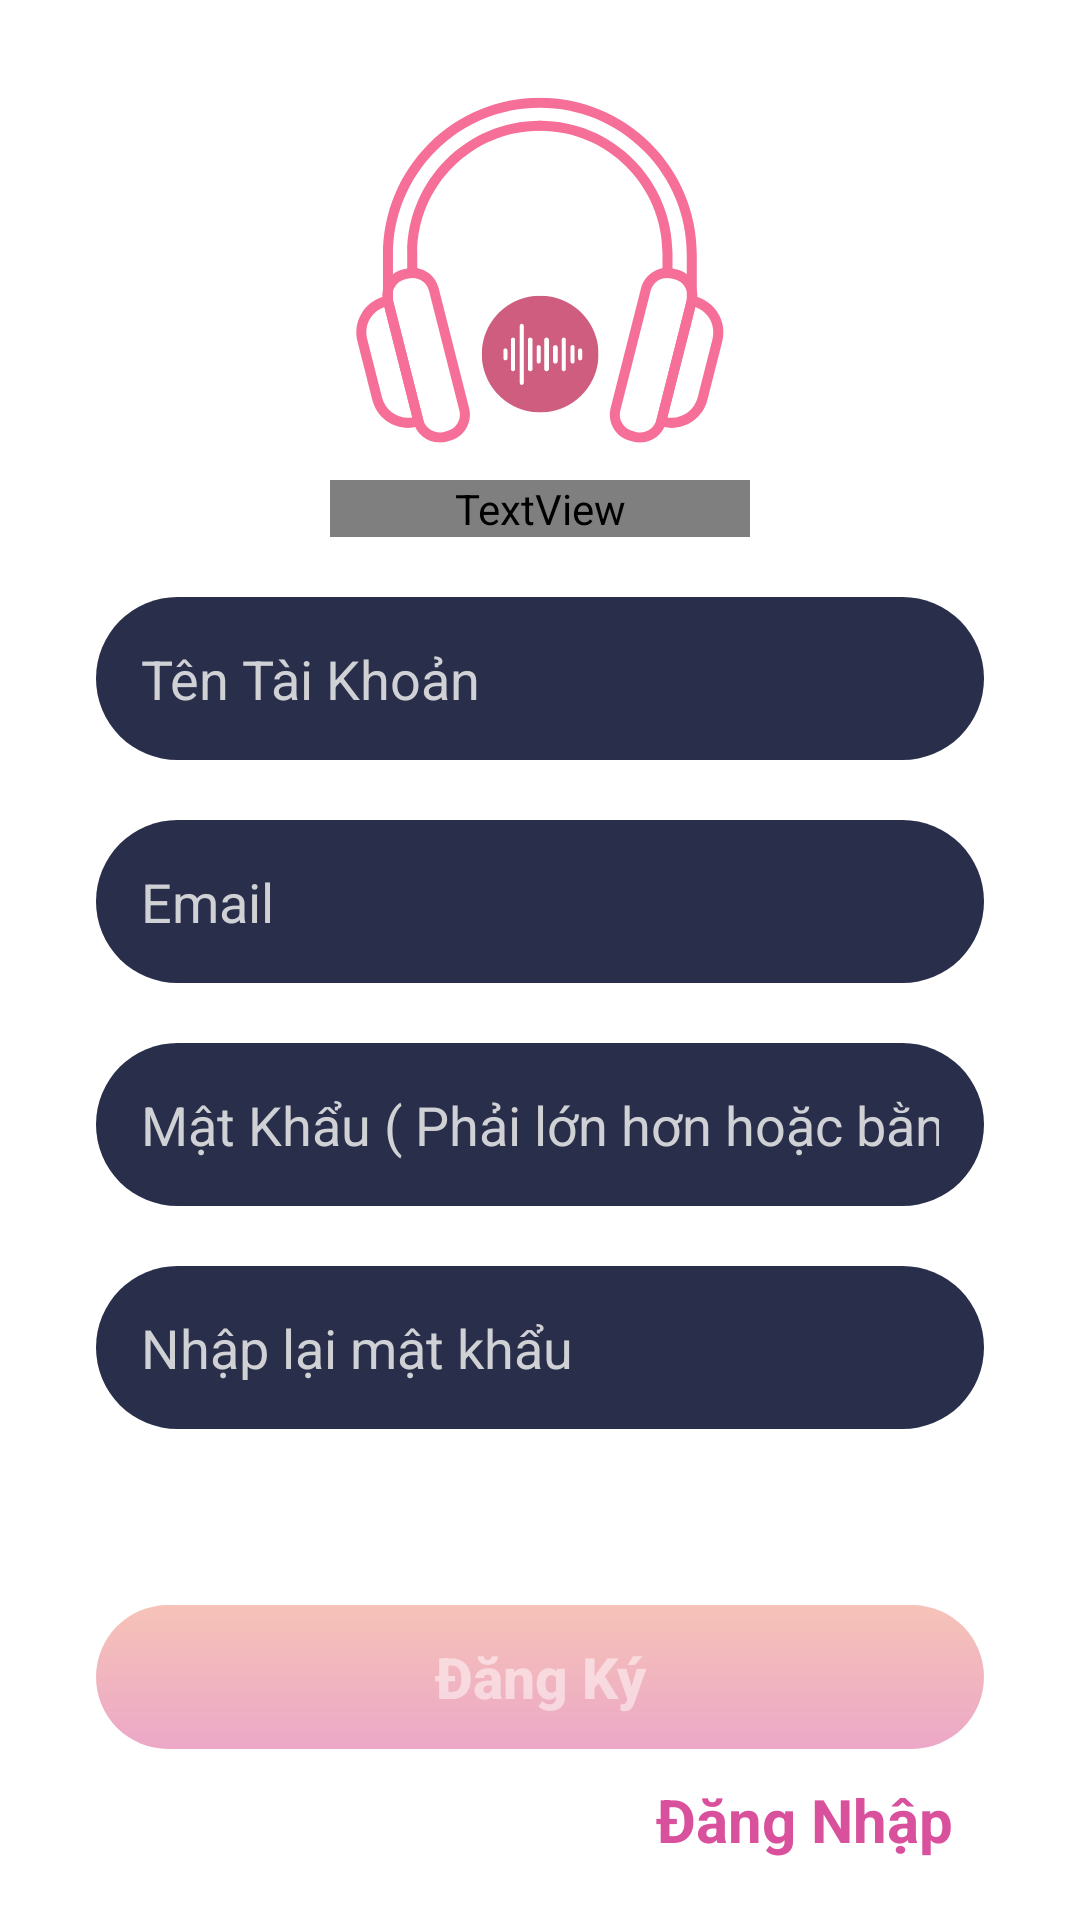

Produce the Android XML layout that renders to this screen, including the resource entries it uses.
<!-- AndroidManifest.xml: application theme Theme.MyMusicApp -->
<!-- res/layout/fragment_sign_up.xml -->
<?xml version="1.0" encoding="utf-8"?>
<androidx.constraintlayout.widget.ConstraintLayout xmlns:android="http://schemas.android.com/apk/res/android"
    xmlns:app="http://schemas.android.com/apk/res-auto"
    xmlns:tools="http://schemas.android.com/tools"
    android:layout_width="match_parent"
    android:layout_height="match_parent"
    tools:context=".Fragments.SignUpFragment">

    <ImageView
        android:id="@+id/imageView"
        android:layout_width="140dp"
        android:layout_height="140dp"
        android:layout_marginTop="20dp"
        android:src="@drawable/ic_app_icon"
        app:layout_constraintEnd_toEndOf="parent"
        app:layout_constraintStart_toStartOf="parent"
        app:layout_constraintTop_toTopOf="parent" />

    <TextView
        android:id="@+id/textView2"
        android:layout_width="0dp"
        android:layout_height="wrap_content"
        android:fontFamily="@font/circular_std_font"
        android:text="@string/sign_up"
        android:textAlignment="center"
        android:textColor="@color/white"
        android:textSize="40sp"
        app:layout_constraintEnd_toEndOf="@+id/imageView"
        app:layout_constraintStart_toStartOf="@+id/imageView"
        app:layout_constraintTop_toBottomOf="@+id/imageView" />
    <EditText
        android:id="@+id/userName"
        android:layout_width="match_parent"
        android:layout_height="wrap_content"
        android:layout_marginTop="20dp"
        android:layout_marginStart="32dp"
        android:layout_marginEnd="32dp"
        android:background="@drawable/edittext_background"
        android:ems="10"
        android:hint="@string/user_name"
        android:inputType="textEmailAddress"
        android:padding="15dp"
        android:textColor="@color/hintEditText"
        android:textColorHint="@color/hintEditText"
        app:layout_constraintEnd_toEndOf="@+id/textView2"
        app:layout_constraintStart_toStartOf="@+id/textView2"
        app:layout_constraintTop_toBottomOf="@+id/textView2" />
    <EditText
        android:id="@+id/email"
        android:layout_width="match_parent"
        android:layout_height="wrap_content"
        android:layout_marginTop="20dp"
        android:layout_marginStart="32dp"
        android:layout_marginEnd="32dp"
        android:background="@drawable/edittext_background"
        android:ems="10"
        android:hint="@string/email"
        android:inputType="textEmailAddress"
        android:padding="15dp"
        android:textColor="@color/hintEditText"
        android:textColorHint="@color/hintEditText"
        app:layout_constraintEnd_toEndOf="@+id/userName"
        app:layout_constraintStart_toStartOf="@+id/userName"
        app:layout_constraintTop_toBottomOf="@+id/userName" />

    <EditText
        android:id="@+id/password"
        android:layout_width="0dp"
        android:layout_height="wrap_content"
        android:layout_marginTop="20dp"
        android:background="@drawable/edittext_background"
        android:ems="10"
        android:hint="@string/password"
        android:inputType="textPassword"
        android:padding="15dp"
        android:textColor="@color/hintEditText"
        android:textColorHint="@color/hintEditText"
        app:layout_constraintEnd_toEndOf="@+id/email"
        app:layout_constraintStart_toStartOf="@+id/email"
        app:layout_constraintTop_toBottomOf="@+id/email" />

    <EditText
        android:id="@+id/confirm_password"
        android:layout_width="0dp"
        android:layout_height="wrap_content"
        android:layout_marginTop="20dp"
        android:background="@drawable/edittext_background"
        android:ems="10"
        android:hint="@string/confirm_password"
        android:inputType="textPassword"
        android:padding="15dp"
        android:textColor="@color/hintEditText"
        android:textColorHint="@color/hintEditText"
        app:layout_constraintEnd_toEndOf="@+id/password"
        app:layout_constraintStart_toStartOf="@+id/password"
        app:layout_constraintTop_toBottomOf="@+id/password" />

    <LinearLayout
        android:id="@+id/linearLayout2"
        android:layout_width="wrap_content"
        android:layout_height="wrap_content"
        android:layout_marginBottom="20dp"
        android:orientation="horizontal"
        app:layout_constraintBottom_toBottomOf="parent"
        app:layout_constraintEnd_toEndOf="parent"
        app:layout_constraintStart_toStartOf="parent">

        <TextView
            android:id="@+id/textView3"
            android:layout_width="wrap_content"
            android:layout_height="wrap_content"

            android:layout_marginEnd="10dp"
            android:text="@string/yesAcount"
            android:textColor="@color/white"
            android:textSize="18sp" />

        <TextView
            android:id="@+id/already_have_account"
            android:layout_width="wrap_content"
            android:layout_height="wrap_content"
            android:text="@string/sign_in"
            android:textColor="#d9519d"
            android:textSize="20sp"
            android:textStyle="bold" />
    </LinearLayout>

    <Button
        android:id="@+id/signUpButton"
        android:layout_width="0dp"
        android:layout_height="wrap_content"
        android:layout_marginBottom="10dp"
        android:background="@drawable/gradient_button_background"
        android:enabled="false"
        android:text="@string/sign_up"
        android:textAllCaps="false"
        android:textColor="@color/transWhite"
        android:textSize="19sp"
        android:textStyle="bold"
        app:backgroundTint="@null"
        app:layout_constraintBottom_toTopOf="@+id/linearLayout2"
        app:layout_constraintEnd_toEndOf="@+id/confirm_password"
        app:layout_constraintStart_toStartOf="@+id/confirm_password" />

    <ProgressBar
        android:id="@+id/signUpProgress"
        style="?android:attr/progressBarStyleHorizontal"
        android:layout_width="100dp"
        android:layout_height="wrap_content"

        android:indeterminate="true"
        android:indeterminateTint="@color/endColor"
        android:visibility="invisible"
        app:layout_constraintBottom_toTopOf="@+id/signUpButton"
        app:layout_constraintEnd_toEndOf="@+id/confirm_password"
        app:layout_constraintStart_toStartOf="@+id/confirm_password"
        app:layout_constraintTop_toBottomOf="@+id/confirm_password" />
</androidx.constraintlayout.widget.ConstraintLayout>
<!-- resources referenced by this layout -->
<resources>
  <color name="endColor">#D95190</color>
  <color name="hintEditText">#d0d1d4</color>
  <color name="transWhite">#80FFFFFF</color>
  <color name="white">#FFFFFFFF</color>
  <!-- drawable edittext_background (drawable) -->
  <?xml version="1.0" encoding="utf-8"?>
  <layer-list xmlns:android="http://schemas.android.com/apk/res/android">
  <item>
      <shape android:shape="rectangle">
          <solid android:color="@color/editText"/>
          <corners android:radius="100dp"/>
      </shape>
  </item>
  </layer-list>
  <!-- drawable gradient_button_background (drawable) -->
  <?xml version="1.0" encoding="utf-8"?>
  <selector xmlns:android="http://schemas.android.com/apk/res/android">
      <item android:drawable="@drawable/gradient_background"
          android:state_enabled="true"/>
      <item android:drawable="@drawable/transparent_gradient_background"
          android:state_enabled="false"/>
  </selector>
  <!-- drawable ic_app_icon: vector/xml drawable (drawable, 11145 chars, omitted) -->
  <string name="confirm_password">Nhập lại mật khẩu</string>
  <string name="email">Email</string>
  <string name="password">Mật Khẩu  ( Phải lớn hơn hoặc bằng 6 )</string>
  <string name="sign_in">Đăng Nhập</string>
  <string name="sign_up">Đăng Ký</string>
  <string name="user_name">Tên Tài Khoản</string>
  <string name="yesAcount">Bạn đã có tài khoản?</string>
  <style name="Theme.MyMusicApp" parent="Theme.MaterialComponents.DayNight.NoActionBar">
          
          <item name="colorPrimary">@color/purple_500</item>
          <item name="colorPrimaryVariant">@color/purple_700</item>
          <item name="colorOnPrimary">@color/white</item>
          
          <item name="colorSecondary">@color/teal_200</item>
          <item name="colorSecondaryVariant">@color/teal_700</item>
          <item name="colorOnSecondary">@color/black</item>
          
          <item name="android:statusBarColor">@color/primary</item>
          <item name="android:windowBackground">@drawable/dark_background</item>
          
      </style>
  <color name="editText">#292E4b</color>
  <!-- drawable gradient_background (drawable) -->
  <?xml version="1.0" encoding="utf-8"?>
  <layer-list xmlns:android="http://schemas.android.com/apk/res/android">
      <item>
          <shape android:shape="rectangle">
              <gradient
                  android:startColor="@color/starColor"
                  android:endColor="@color/endColor"
                  android:angle="-90"/>
              <corners android:radius="100dp"/>
          </shape>
      </item>
  </layer-list>
  <!-- drawable transparent_gradient_background (drawable) -->
  <?xml version="1.0" encoding="utf-8"?>
  <shape
      xmlns:android="http://schemas.android.com/apk/res/android"
      android:shape="rectangle">
      <gradient
          android:startColor="@color/transStarColor"
          android:endColor="@color/transEndColor"
          android:angle="-90"/>
      <corners android:radius="100dp"/>
  </shape>
  <color name="purple_500">#FF6200EE</color>
  <color name="purple_700">#FF3700B3</color>
  <color name="teal_200">#FF03DAC5</color>
  <color name="teal_700">#FF018786</color>
  <color name="black">#FF000000</color>
  <color name="primary">#181b2c</color>
  <color name="starColor">#ED8770</color>
  <color name="transStarColor">#80ED8770</color>
  <color name="transEndColor">#80D95190</color>
</resources>
